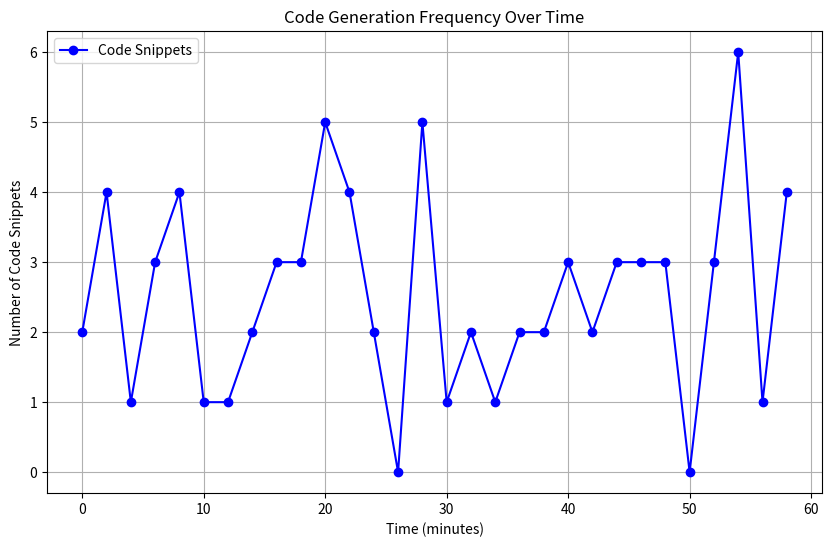

Write Python code to recreate this figure. (Note: this script raises an exception after producing the figure.)
import matplotlib.pyplot as plt
import numpy as np
import os

# Simulate data for code generation metrics
time_intervals = np.arange(0, 60, 2)  # 60 minutes, data every 2 minutes
code_snippets = np.random.poisson(lam=2, size=len(time_intervals))  # Simulated number of snippets generated
generation_times = np.random.normal(loc=1.5, scale=0.5, size=len(time_intervals))  # Simulated generation times in seconds

# Plot 1: Code Generation Frequency over Time
plt.figure(figsize=(10, 6))
plt.plot(time_intervals, code_snippets, marker='o', color='blue', label='Code Snippets')
plt.title('Code Generation Frequency Over Time')
plt.xlabel('Time (minutes)')
plt.ylabel('Number of Code Snippets')
plt.grid(True)
plt.legend()

# Ensure the directory exists
os.makedirs('../', exist_ok=True)

plt.savefig('../grafana_dashboard.png')
plt.close()

# Plot 2: Code Generation Time Distribution
plt.figure(figsize=(10, 6))
plt.plot(time_intervals, generation_times, marker='s', color='green', label='Generation Time')
plt.title('Code Generation Time Over Time')
plt.xlabel('Time (minutes)')
plt.ylabel('Generation Time (seconds)')
plt.grid(True)
plt.legend()

plt.savefig('../metrics_graph.png')
plt.close()

print('Graphs generated and saved as grafana_dashboard.png and metrics_graph.png') 